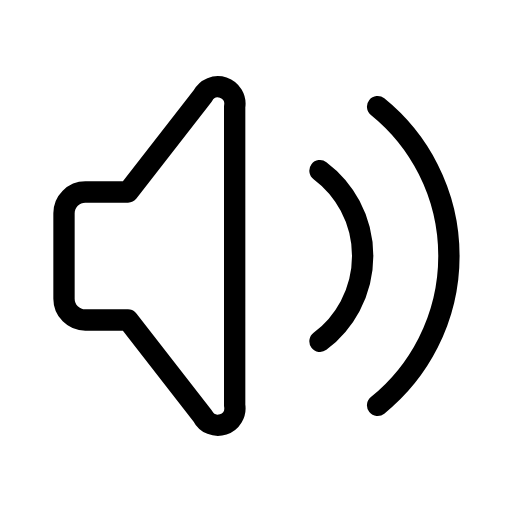
t = 0.00 s
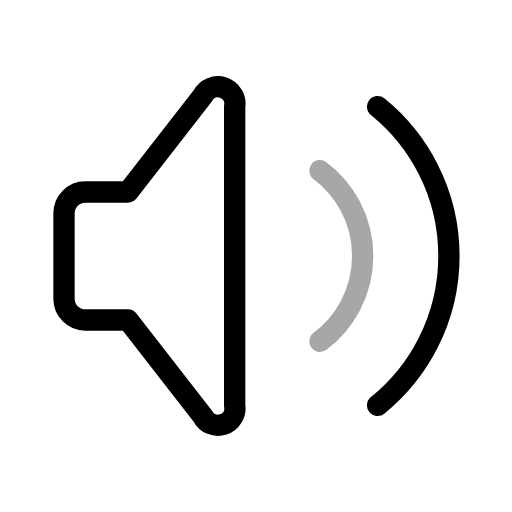
t = 0.45 s
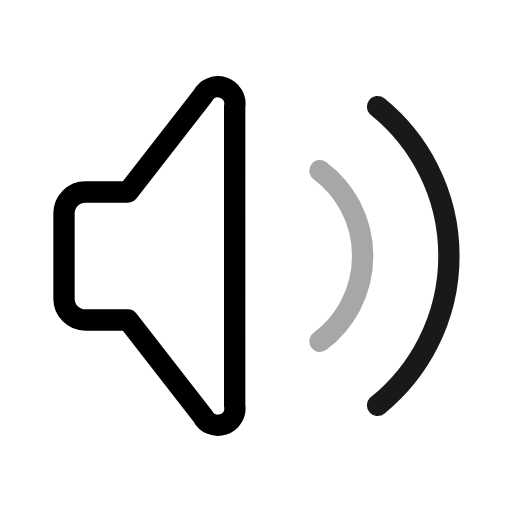
t = 0.75 s
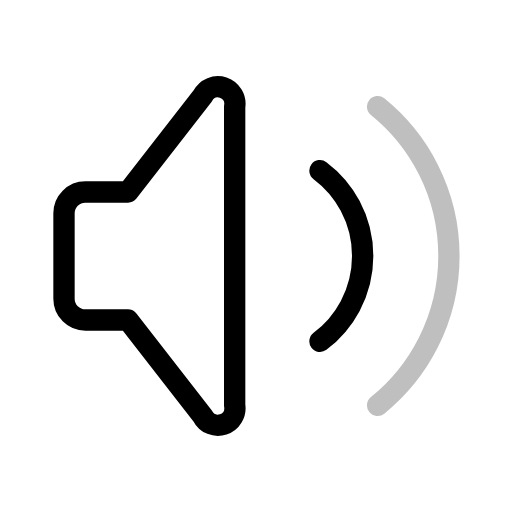
t = 1.20 s
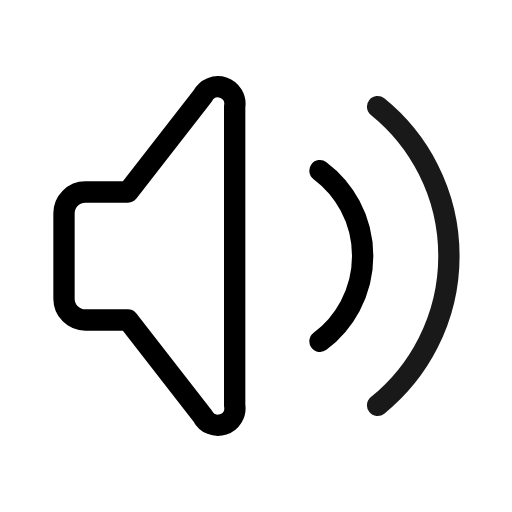
t = 1.65 s
t = 1.95 s: frame unchanged from t = 0.00 s, image omitted

The animated SVG that drew these frames (rendered in a browser with its animation timeline set to each time). Animation: 2 SMIL elements (animate=2); one cycle of 2.40 s, repeats indefinitely.

<svg xmlns="http://www.w3.org/2000/svg" width="24" height="24" viewBox="0 0 24 24" fill="none" stroke="currentColor"
     stroke-width="1" stroke-linecap="round" stroke-linejoin="round"
     class="icon icon-tabler icons-tabler-animated icon-tabler-volume">
    <path stroke="none" d="M0 0h24v24H0z" fill="none"/>
    <path d="M6 15h-2a1 1 0 0 1 -1 -1v-4a1 1 0 0 1 1 -1h2l3.5 -4.5a.8 .8 0 0 1 1.5 .5v14a.8 .8 0 0 1 -1.5 .5l-3.5 -4.5"/>
    <path d="M15 8a5 5 0 0 1 0 8">
        <animate attributeName="opacity" values="1;0.25;1;1" keyTimes="0;0.25;0.5;1" dur="2.4s" repeatCount="indefinite" calcMode="spline" keySplines="0.42 0 0.58 1;0.42 0 0.58 1;0.42 0 0.58 1"/>
    </path>
    <path d="M17.7 5a9 9 0 0 1 0 14">
        <animate attributeName="opacity" values="1;1;0.25;1;1" keyTimes="0;0.25;0.5;0.75;1" dur="2.4s" repeatCount="indefinite" calcMode="spline" keySplines="0.42 0 0.58 1;0.42 0 0.58 1;0.42 0 0.58 1;0.42 0 0.58 1"/>
    </path>
</svg>
